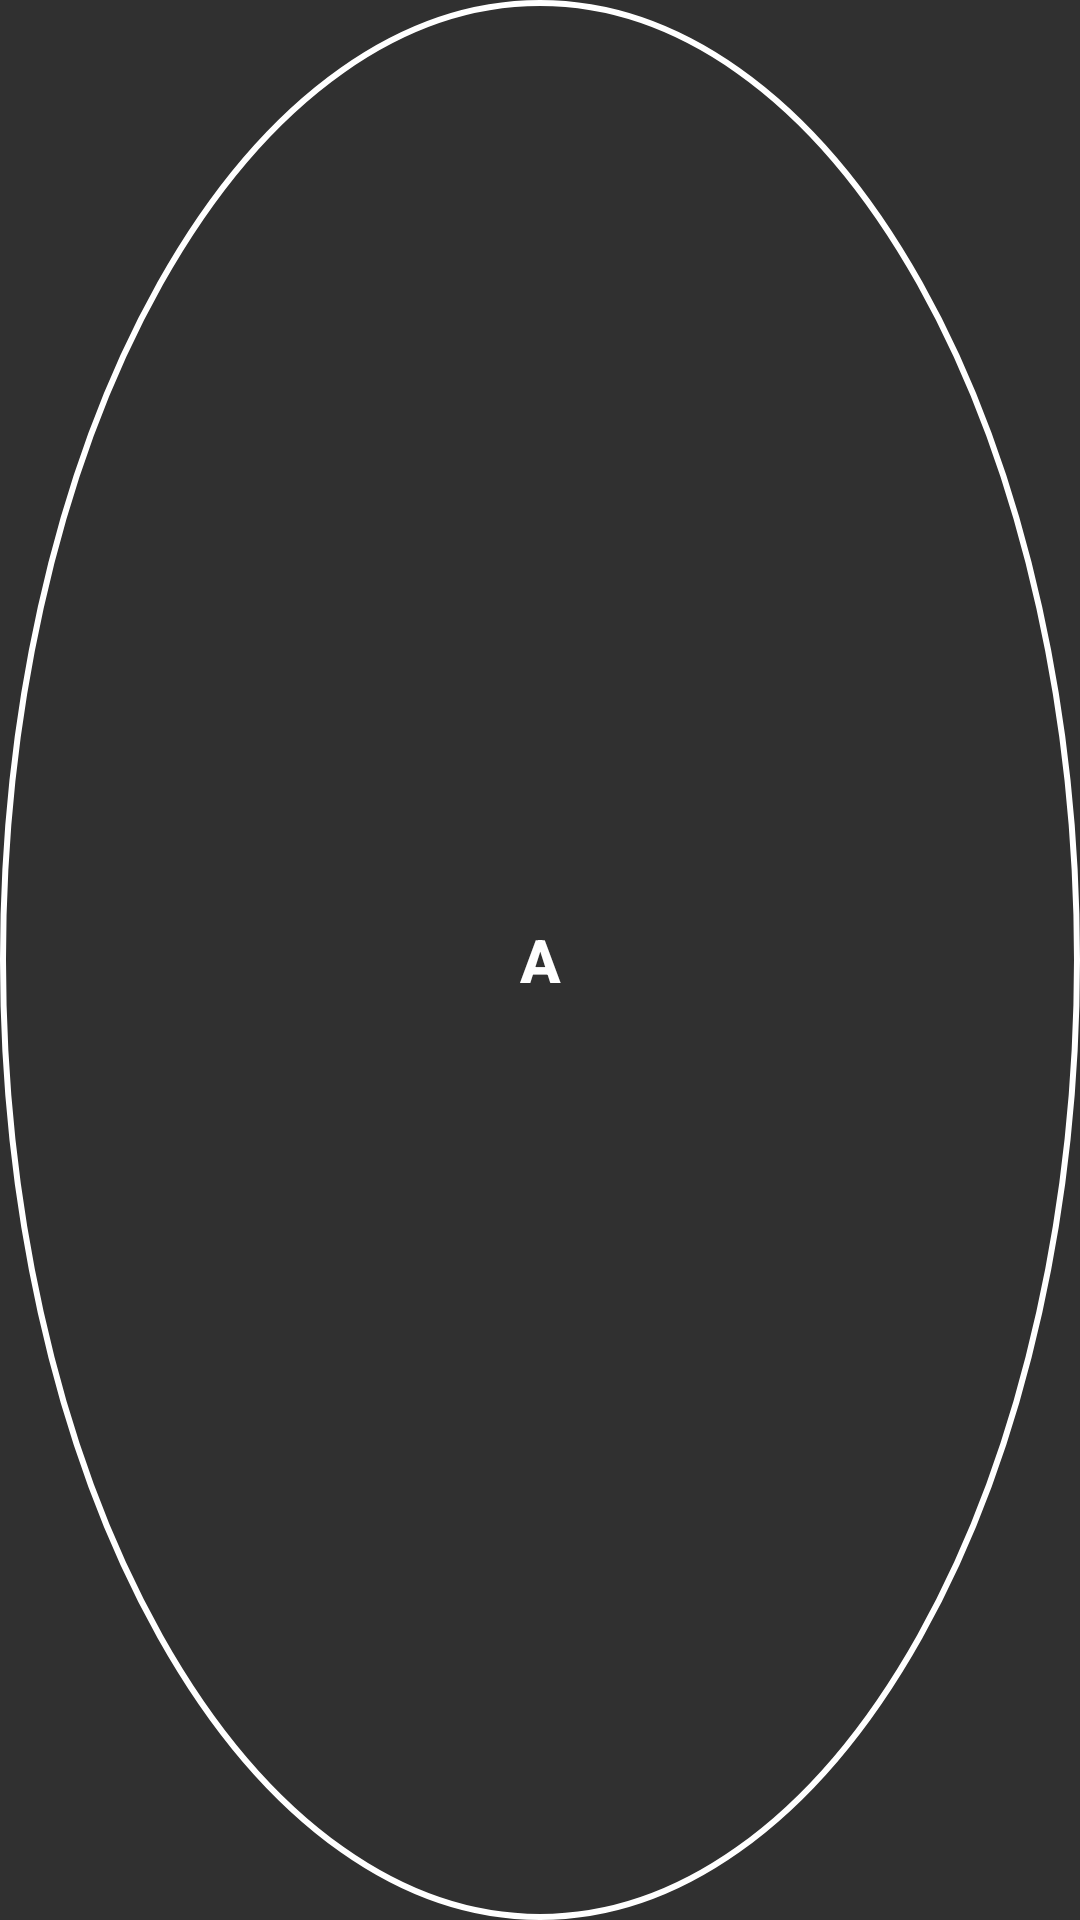

Android layout source for this screen:
<!-- AndroidManifest.xml: application theme AppTheme -->
<!-- res/layout/letter.xml -->
<?xml version="1.0" encoding="utf-8"?>
<Button xmlns:android="http://schemas.android.com/apk/res/android"
    android:layout_width="wrap_content"
    android:layout_height="wrap_content"
    android:textColor="#FFFFFF"
    android:textStyle="bold"
    android:textSize="20sp"
    android:text="A"
    android:background="@drawable/circle"
    android:id="@+id/button"
    android:clickable="true">

</Button>
<!-- resources referenced by this layout -->
<resources>
  <!-- drawable circle (drawable) -->
  <?xml version="1.0" encoding="utf-8"?>
  <shape xmlns:android="http://schemas.android.com/apk/res/android"
      android:shape="oval"
      android:useLevel="false">
  
      <solid android:color="@android:color/transparent" />
  
  
      <stroke
          android:width="2dp"
          android:color="#FFFFFF"/>
  </shape>
  <style name="AppTheme" parent="@style/Base.V7.Theme.AppCompat">
          <item name="colorPrimary">#212121</item>
          <item name="colorPrimaryDark">#303F9F</item>
          <item name="colorAccent">#FF4081</item>
      </style>
</resources>
